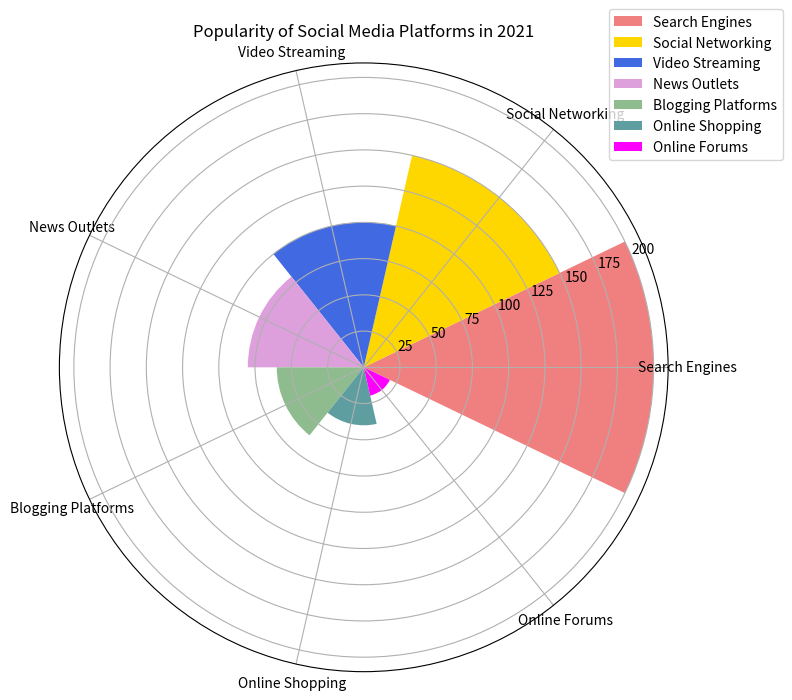

The script that saved this image: (Note: this script raises an exception after producing the figure.)

import matplotlib.pyplot as plt
import numpy as np

# Transform the data into variables
data_labels = ['Search Engines', 'Social Networking', 'Video Streaming', 'News Outlets', 'Blogging Platforms', 'Online Shopping', 'Online Forums']
data = [200, 150, 100, 80, 60, 40, 20]
line_labels = ['Social Media Category', 'Number']

# Plot the data
fig = plt.figure(figsize=(8, 8))
ax = fig.add_subplot(1,1,1, projection='polar')

# Calculate the sector angle
num_categories = len(data_labels)
sector_angle = (2 * np.pi) / num_categories

# Set up the different colors
colors = ['lightcoral', 'gold', 'royalblue', 'plum', 'darkseagreen', 'cadetblue', 'magenta']

# Plot the sectors
for i, category in enumerate(data_labels):
    ax.bar(i * sector_angle, data[i], width=sector_angle, color=colors[i], label=category)

# Set up the legend
ax.legend(data_labels, bbox_to_anchor=(1.2, 1.1))

# Set up the x-axis ticks
ax.set_xticks(np.arange(0, 2 * np.pi, sector_angle))
ax.set_xticklabels(data_labels, wrap=True)

# Set up the title
ax.set_title('Popularity of Social Media Platforms in 2021')

# Resize the image
plt.tight_layout()

# Save the image
plt.savefig('/cpfs01/user/yanxiangchao/code0/gpt_chart/structchart_simulation/simulated_data_corner_cases/rose/png/20231227-021234_18.png')

# Clear the current image state
plt.clf()
